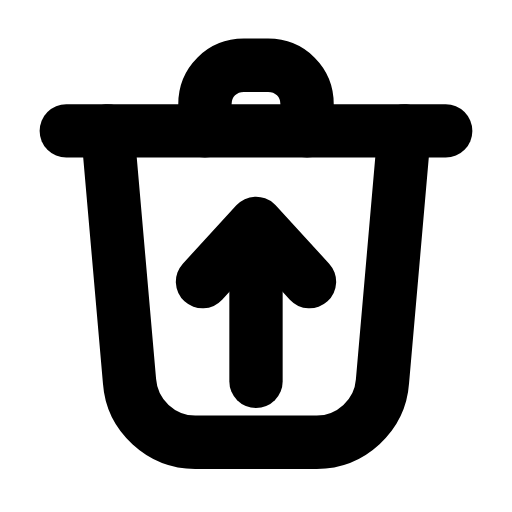
t = 0.00 s
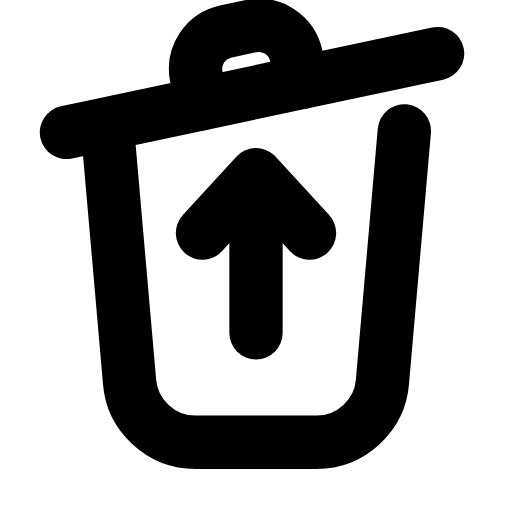
t = 0.25 s
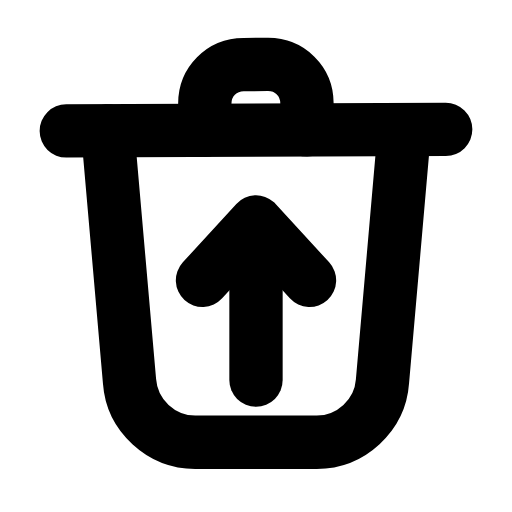
t = 0.46 s
t = 0.68 s: frame unchanged from t = 0.00 s, image omitted
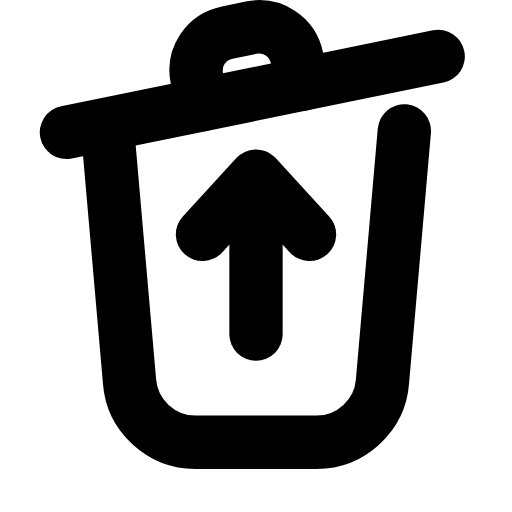
t = 0.96 s
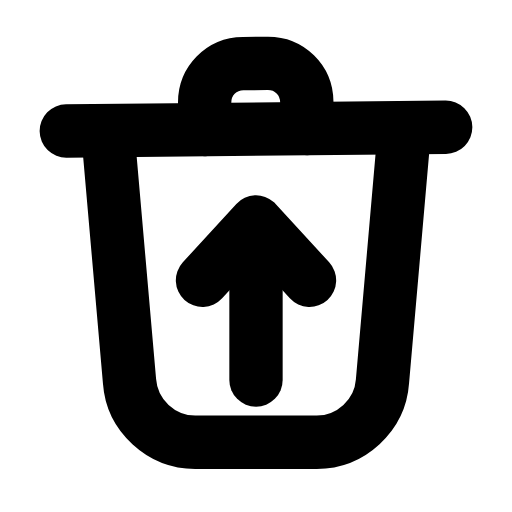
t = 1.17 s

The animated SVG that drew these frames (rendered in a browser with its animation timeline set to each time). Animation: 2 SMIL elements (animateTransform=2); one cycle of 1.40 s, repeats indefinitely.

<svg xmlns="http://www.w3.org/2000/svg" width="24" height="24" viewBox="0 0 24 24" fill="none"><g transform="translate(-1.68 -2.527) scale(1.14)"><g><animateTransform attributeName="transform" type="rotate" values="0 4.5 7.6;-12 4.5 7.6;0 4.5 7.6;0 4.5 7.6;-12 4.5 7.6;0 4.5 7.6;0 4.5 7.6" keyTimes="0;0.18;0.45;0.6;0.78;0.9;1" dur="1.4s" repeatCount="indefinite" calcMode="spline" keySplines="0.16 1 0.3 1;0.16 1 0.3 1;0.16 1 0.3 1;0.16 1 0.3 1;0.16 1 0.3 1;0.16 1 0.3 1"/><path stroke="currentColor" stroke-width="2.193" stroke-linecap="round" stroke-linejoin="round" fill="none" d="M4.2 7.6L19.8 7.6"></path><path stroke="currentColor" stroke-width="2.193" stroke-linecap="round" stroke-linejoin="round" fill="none" d="M9.9 7.6L9.9 6.5C9.9 5.6 10.6 4.9 11.5 4.9L12.5 4.9C13.4 4.9 14.1 5.6 14.1 6.5L14.1 7.6"></path></g><path stroke="currentColor" stroke-width="2.193" stroke-linecap="round" stroke-linejoin="round" fill="none" d="M5.9 7.6L6.8 17.9C6.9 19.3 8.1 20.4 9.5 20.4L14.5 20.4C15.9 20.4 17.1 19.3 17.2 17.9L18.1 7.6"></path><g><animateTransform attributeName="transform" type="translate" values="0 0;0 -2;0 0;0 0;0 -2;0 0;0 0" keyTimes="0;0.2025;0.45;0.6;0.765;0.9;1" dur="1.4s" repeatCount="indefinite" calcMode="spline" keySplines="0.16 1 0.3 1;0.16 1 0.3 1;0.16 1 0.3 1;0.16 1 0.3 1;0.16 1 0.3 1;0.16 1 0.3 1"/><path stroke="currentColor" stroke-width="2.193" stroke-linecap="round" stroke-linejoin="round" fill="none" d="M12 17.9L12 11.7"></path><path stroke="currentColor" stroke-width="2.193" stroke-linecap="round" stroke-linejoin="round" fill="none" d="M9.8 13.8L12 11.4L14.2 13.8"></path></g></g></svg>
